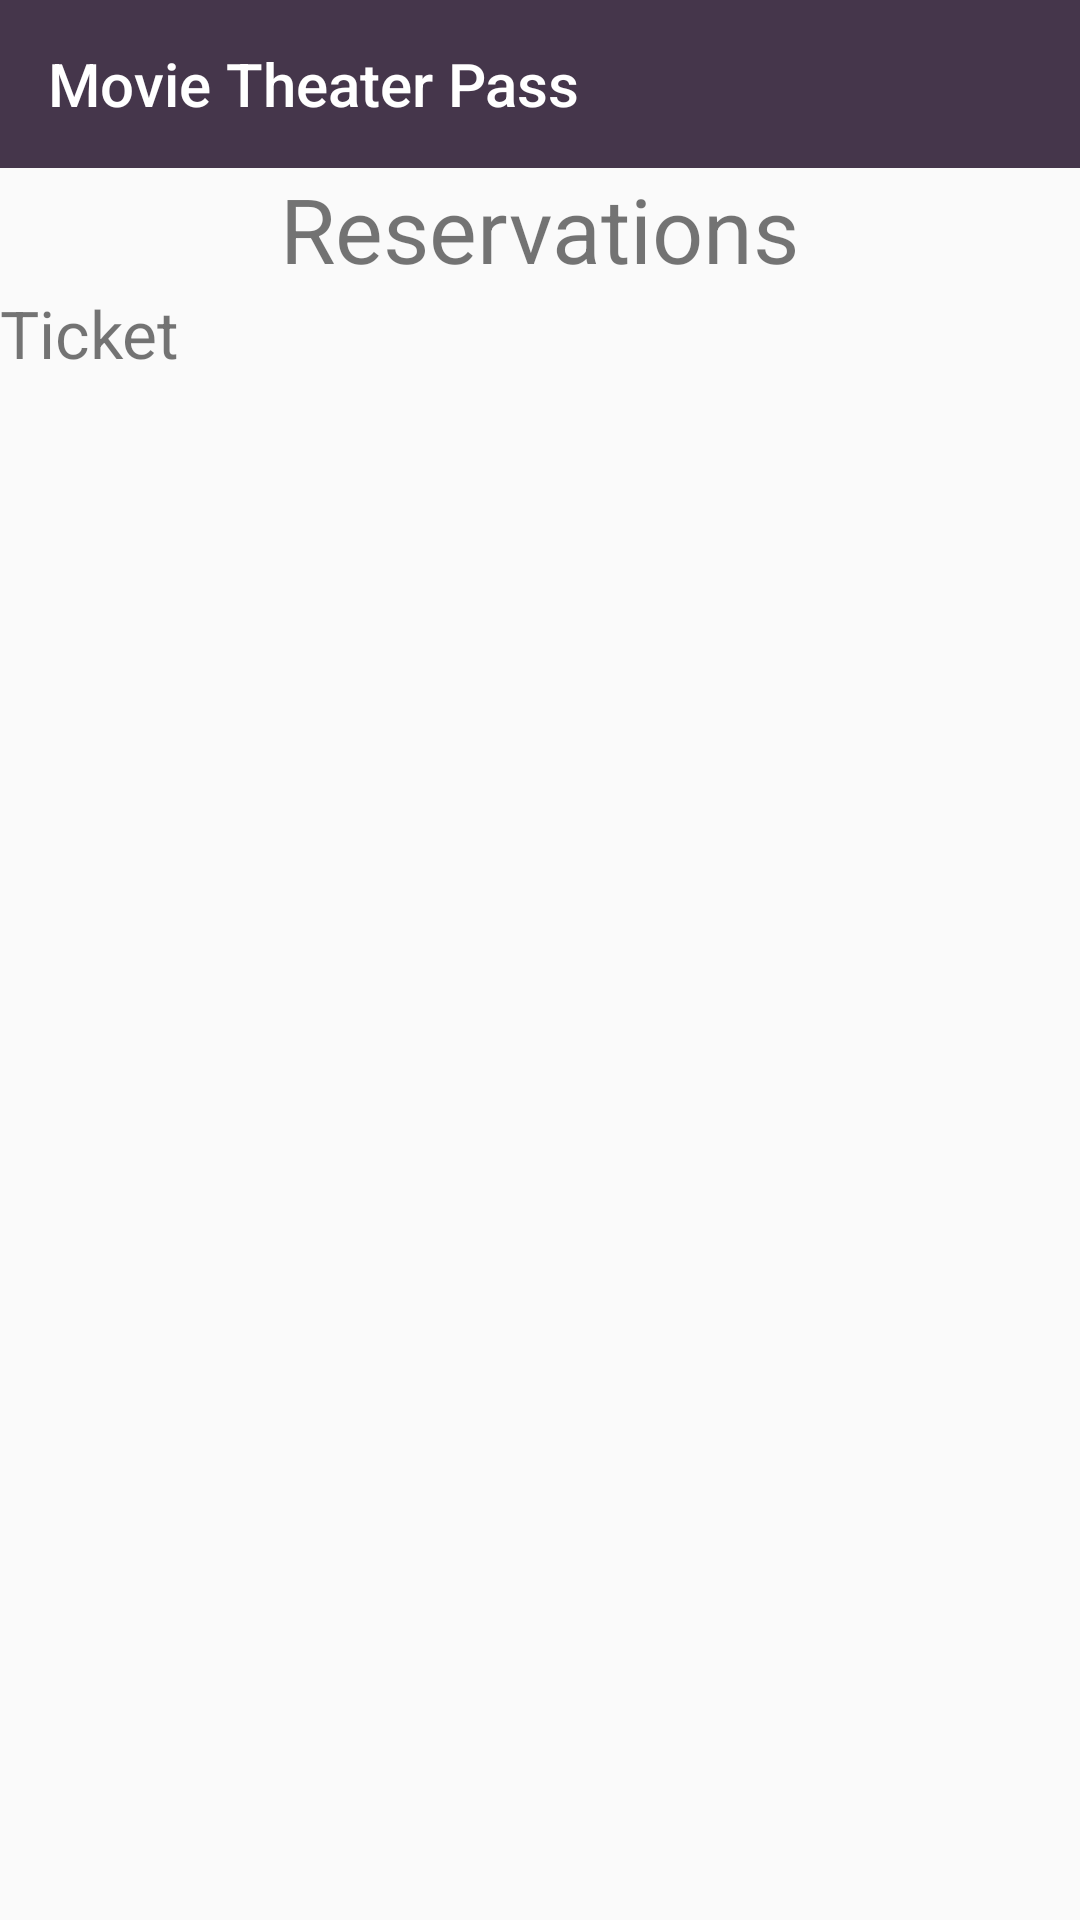

This screen was rendered from an Android layout file. Write that file and the resources it references.
<!-- AndroidManifest.xml: application theme Theme.AppCompat.Light.NoActionBar -->
<!-- res/layout/activity_reservations.xml -->
<?xml version="1.0" encoding="utf-8"?>
<android.support.constraint.ConstraintLayout
    xmlns:android="http://schemas.android.com/apk/res/android"
    xmlns:app="http://schemas.android.com/apk/res-auto"
    xmlns:tools="http://schemas.android.com/tools"
    android:layout_width="match_parent"
    android:layout_height="match_parent"
    tools:context=".ReservationsActivity">

    <include
        android:id="@+id/app_bar"
        layout="@layout/app_bar" />

    <TextView
        android:id="@+id/txtReservationTitle"
        android:layout_width="wrap_content"
        android:layout_height="wrap_content"
        android:text="@string/txtReservationTitle"
        android:textSize="30sp"
        app:layout_constraintEnd_toEndOf="parent"
        app:layout_constraintLeft_toLeftOf="parent"
        app:layout_constraintRight_toRightOf="parent"
        app:layout_constraintStart_toStartOf="parent"
        app:layout_constraintTop_toBottomOf="@id/app_bar" />


    <TextView
        android:id="@+id/txtReservationSubtitle"
        android:layout_width="wrap_content"
        android:layout_height="wrap_content"
        android:layout_marginEnd="300dp"
        android:layout_marginRight="300dp"
        android:text="@string/txtReservationSubtitle"
        android:textSize="22sp"
        app:layout_constraintEnd_toEndOf="parent"
        app:layout_constraintStart_toStartOf="parent"
        app:layout_constraintTop_toBottomOf="@id/txtReservationTitle" />

        <android.support.v7.widget.RecyclerView
            android:layout_width="match_parent"
            android:layout_height="wrap_content"
            android:id="@+id/recycler_ticket"
            app:layout_constraintTop_toBottomOf="@id/txtReservationSubtitle"
            app:layout_constraintLeft_toLeftOf="parent"
            app:layout_constraintStart_toStartOf="parent"
            app:layout_constraintEnd_toEndOf="parent"
            app:layout_constraintRight_toRightOf="parent"
            android:layout_marginTop="2dp"
            android:elevation="6dp"
            />




</android.support.constraint.ConstraintLayout>
<!-- res/layout/app_bar.xml (included above) -->
<?xml version="1.0" encoding="utf-8"?>
<android.support.v7.widget.Toolbar xmlns:android="http://schemas.android.com/apk/res/android"
    xmlns:app="http://schemas.android.com/apk/res-auto"
    android:layout_width="match_parent"
    android:layout_height="wrap_content"
    android:theme="@style/CustomToolbarTheme"
    app:popupTheme="@style/CustomPopupTheme"
    app:titleTextColor="#FFF"
    app:title="@string/txtTitle">

</android.support.v7.widget.Toolbar>
<!-- resources referenced by this layout -->
<resources>
  <string name="txtReservationSubtitle">Ticket</string>
  <string name="txtReservationTitle">Reservations</string>
  <string name="txtTitle">Movie Theater Pass</string>
  <style name="CustomPopupTheme" parent="Theme.AppCompat.Light.NoActionBar">
          <item name="android:background">@color/popup_background</item>
          <item name="overlapAnchor">false</item>
          <item name="android:textSize">20sp</item>
      </style>
  <style name="CustomToolbarTheme" parent="Theme.AppCompat.Light.NoActionBar">
          <item name="android:background">@color/toolbar_background</item>
          <item name="android:actionOverflowButtonStyle">@style/DotsToolbarTheme</item>
      </style>
  <color name="popup_background">#e4d3ea</color>
  <color name="toolbar_background">#45364B</color>
  <style name="DotsToolbarTheme" parent="@style/Widget.AppCompat.ActionButton.Overflow">
          <item name="android:tint">@android:color/white</item>
      </style>
</resources>
